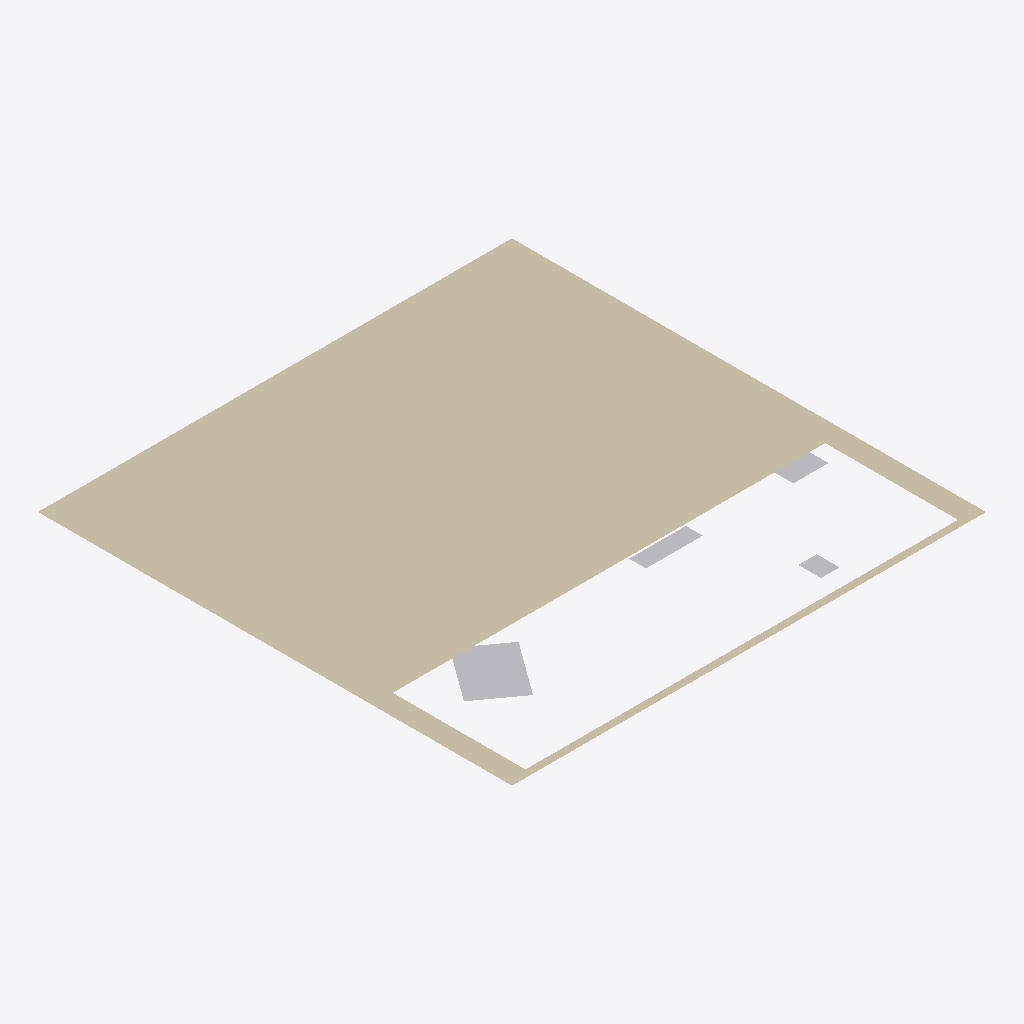
Isometric view of an IFC building model (IFC-SPF (STEP), schema IFC4, length unit millimetre), seen from the south-west, elements coloured by IFC class (only those large enough to see are counted): 4 other elements (light grey), 1 wall (beige).
Extent 14.6 m × 14.6 m × 0.0 m (x, y, z). Elements (12): 11 IfcBuildingElementProxy, 1 IfcWall.

HEADER;
FILE_DESCRIPTION(('ViewDefinition [CoordinationView]'),'2;1');
FILE_NAME('','2024-05-02T15:10:34',(),(),'IfcOpenShell 0.7.0','IfcOpenShell 0.7.0','');
FILE_SCHEMA(('IFC4'));
ENDSEC;
DATA;
#1=IFCPROJECT('2SuKs8sUrApQnMN3HHbRlM',$,'FactorySim Project',$,$,$,$,(#8),#3);
#10=IFCSITE('0vB$mWZhH4UuWqOMC0OmhN',$,'IfcSite',$,$,$,$,$,$,$,$,$,$,$);
#11=IFCBUILDING('03tZrVQPjEgP5ztf$kc2gT',$,'IfcBuilding',$,$,$,$,$,$,$,$,$);
#12=IFCBUILDINGSTOREY('0c4NLIXOnByuDJX3SNjeWa',$,'IfcBuildingStorey',$,$,$,$,$,$,$);
#259=IFCWALL('3V5vxeOAH4TxMdZm4_wJlH',$,'Aussenwand',$,$,#291,#286,$,$);
#16=IFCBUILDINGELEMENTPROXY('0tLRyxvkj3uB$zbZZS843q',$,'M_0',$,$,#208,#32,$,$);
#135=IFCBUILDINGELEMENTPROXY('3Vfs9sM6L6G8IDd_JhhqoM',$,'M_7',$,$,#243,#151,$,$);
#152=IFCBUILDINGELEMENTPROXY('3z2CMCHD554AfvM3$fpXLk',$,'M_8',$,$,#248,#168,$,$);
#118=IFCBUILDINGELEMENTPROXY('1McHf67G11exgeKq6e_h1g',$,'M_6',$,$,#238,#134,$,$);
ENDSEC;
